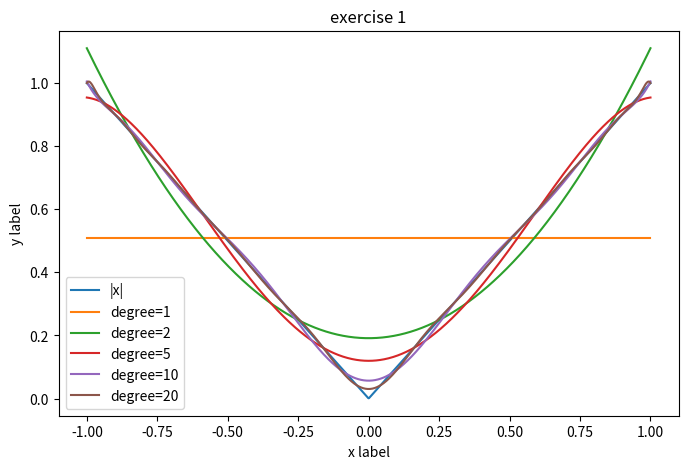
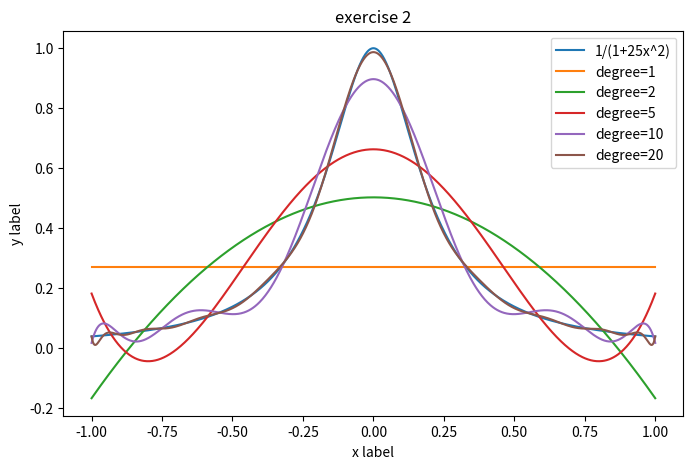
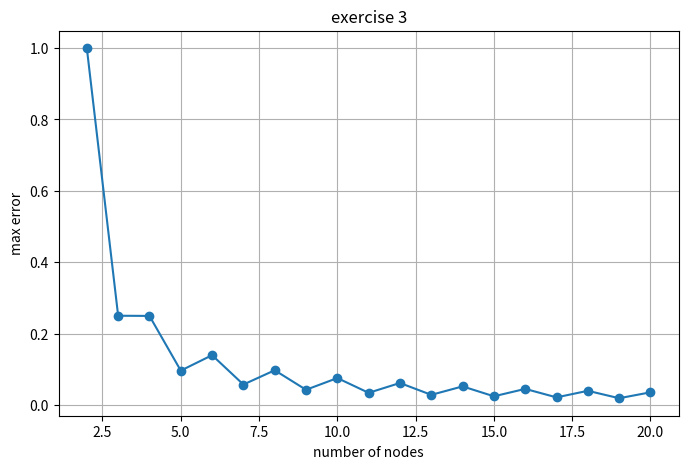
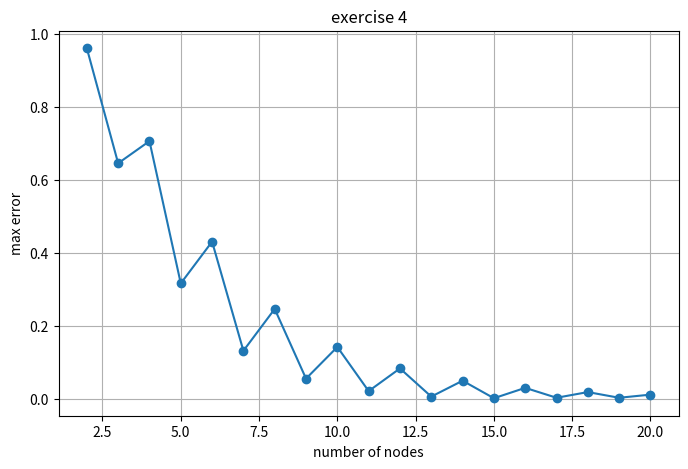
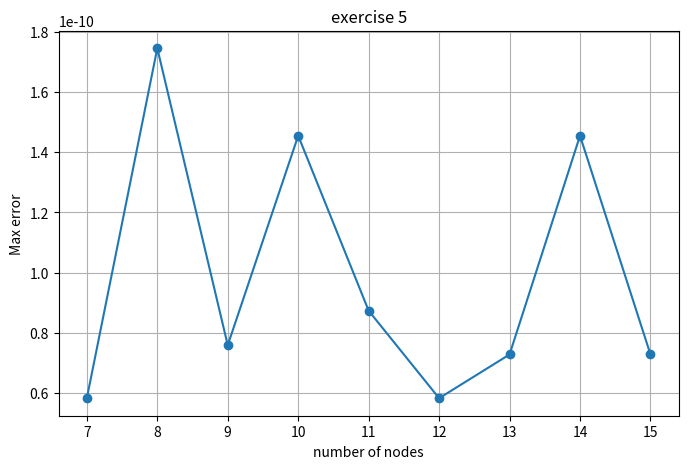

Reproduce these figures in Python, in order.
import numpy as np
import matplotlib.pyplot as plt
from scipy.interpolate import CubicSpline

# -------------------------------------------------- pomocnicze -------------------------------------------------
degrees_to_plot = [1, 2, 5, 10, 20] 

def f1(x):
    return np.abs(x)

def f2(x):
    return 1/(1 + 25*x**2)

def f5(x):
    return 40 + 10*x + 5*x**2 + 3*x**3 + 2*x**4 + x**5 + x**6
# -------------------------------------------------- zad 1 -------------------------------------------------


def solve_1_and_2(exercise, f_name, f):
    x = np.linspace(-1, 1, 50)
    y = f(x)

    x_test = np.linspace(-1, 1, 1000)
    y_test = f(x_test)
    
    plt.figure(figsize=(8, 5))
    plt.plot(x_test, y_test, label=f_name)

    for degree in range (1, 20 + 1):
        coeffs = np.polyfit(x, y, degree)
        poly = np.poly1d(coeffs)
        if degree in degrees_to_plot:
            plt.plot(x_test, poly(x_test), label=f"degree={degree}")

        error = np.max(np.abs(y_test - poly(x_test)))
        print(f"degree = {degree:2d}, max_error = {error:.10f}")
    
    plt.xlabel('x label')
    plt.ylabel('y label')
    plt.title(f"exercise {exercise}")
    plt.legend()
    plt.show()

def exercise_1():
    exercise = 1
    f_name = "|x|"
    print("-------- exercise 1 --------\n")
    solve_1_and_2(exercise, f_name, f1)


# -------------------------------------------------- zad 2 -------------------------------------------------

def exercise_2():
    exercise = 2
    f_name = "1/(1+25x^2)"
    print("-------- exercise 2 --------\n")
    solve_1_and_2(exercise, f_name, f2)

# -------------------------------------------------- zad 3 -------------------------------------------------

def solve_3_and_4(exercise, f):
    test_points=2000
    
    x_test = np.linspace(-1, 1, test_points)
    y_test = f(x_test)

    errors = []


    for n in range(2, 20 + 1):
        x_nodes = np.linspace(-1, 1, n)
        y_nodes = f(x_nodes)

        spline = CubicSpline(x_nodes, y_nodes)
        y_approx = spline(x_test)
        

        max_error = np.max(np.abs(y_test - y_approx))
        
        errors.append((n, max_error))

        print(f"nodes = {n:2d}    max_error = {max_error:.10f}")

    return errors

def plot_errors(errors, exercise):
    nodes = [error[0] for error in errors]
    vals = [error[1] for error in errors]

    plt.figure(figsize=(8,5))
    plt.plot(nodes, vals, marker='o')
    plt.xlabel("number of nodes")
    plt.ylabel("max error")
    plt.title(f"exercise {exercise}")
    plt.grid(True)
    plt.show()

def exercise_3():
    exercise = 3
    print("-------- exercise 3 --------\n")
    errors = solve_3_and_4(exercise, f1)
    plot_errors(errors, exercise)
    
# -------------------------------------------------- zad 4 -------------------------------------------------
def exercise_4():
    exercise = 4
    print("-------- exercise 4 --------\n")
    errors = solve_3_and_4(exercise, f2)
    plot_errors(errors, exercise)
    
# -------------------------------------------------- zad 5 -------------------------------------------------

def solve_5():
    test_points=2000
    
    x_test = np.linspace(1, 7, test_points)
    y_test = f5(x_test)

    results = []

    for n in range(7, 15 + 1):
        x_nodes = np.linspace(1, 7, n)
        y_nodes = f5(x_nodes)

        coeffs = np.polyfit(x_nodes, y_nodes, 6)
        poly = np.poly1d(coeffs)

        y_approx = poly(x_test)
        max_error = np.max(np.abs(y_test - y_approx))

        results.append((n, max_error))
        print(f"nodes = {n:2d}    max_error = {max_error:.16e}")

    return results

def plot_task5(results):
    nodes = [result[0] for result in results]
    errs = [result[1] for result in results]

    plt.figure(figsize=(8, 5))
    plt.plot(nodes, errs, marker='o')
    plt.xlabel("number of nodes")
    plt.ylabel("Max error")
    plt.title("exercise 5")
    plt.grid(True)
    plt.show()

def exercise_5():
    print("-------- exercise 5 --------\n")
    
    results = solve_5()
    plot_task5(results)
    
    print("\nZwiekszenie liczby punktow kratowych nie poprawia zauwazalnie wyniku aproksymacji")
    
# -------------------------------------------------- main -------------------------------------------------
    
def main():
    exercise_1()
    exercise_2()
    exercise_3()
    exercise_4()
    exercise_5()

main()

    
